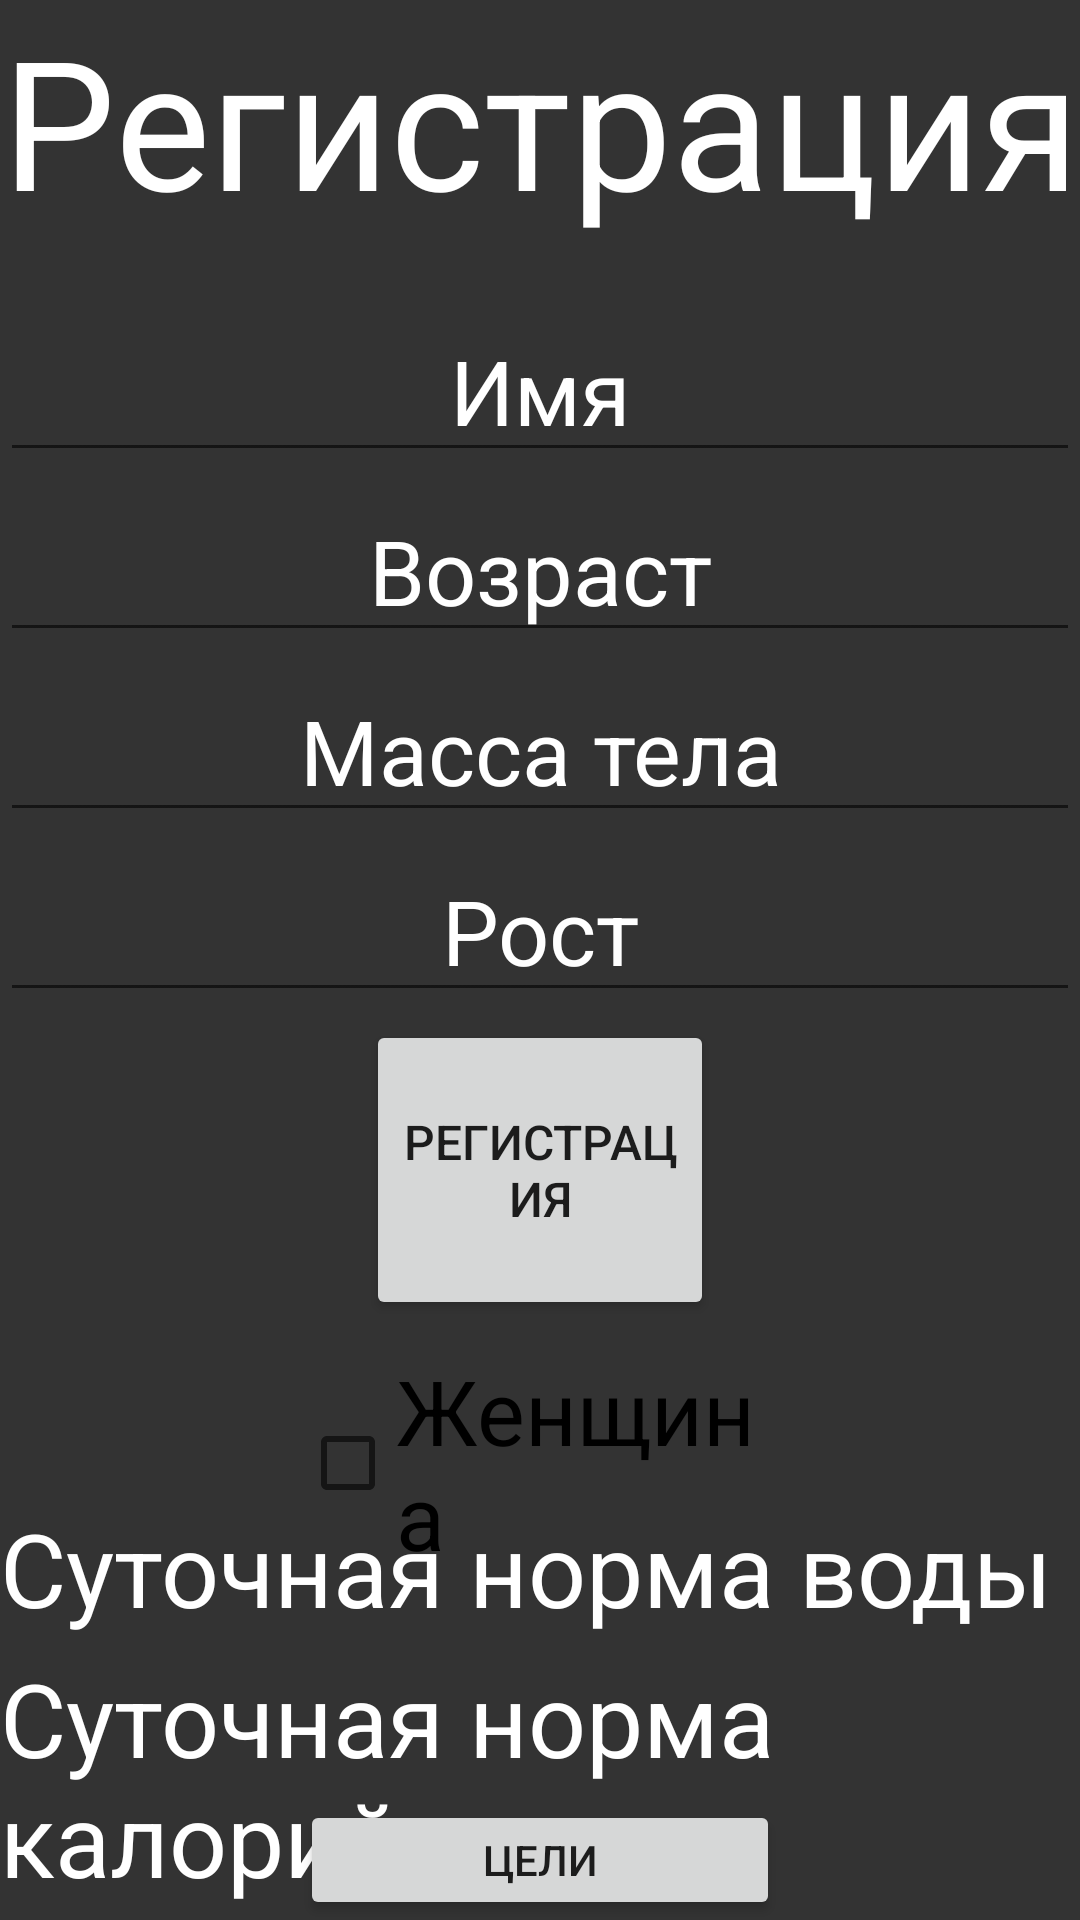

This screen was rendered from an Android layout file. Write that file and the resources it references.
<!-- AndroidManifest.xml: application theme Theme.AndroidCalc -->
<!-- res/layout/activity_main.xml -->
<?xml version="1.0" encoding="utf-8"?>
<RelativeLayout xmlns:android="http://schemas.android.com/apk/res/android"
    xmlns:app="http://schemas.android.com/apk/res-auto"
    xmlns:tools="http://schemas.android.com/tools"
    android:layout_width="match_parent"
    android:layout_height="match_parent"
    android:background="@color/background"
    tools:context=".MainActivity">


    <EditText
        android:id="@+id/name"
        android:layout_width="match_parent"
        android:layout_height="wrap_content"
        android:layout_marginTop="100sp"
        android:autofillHints=""
        android:ems="10"
        android:hint="@string/name"
        android:inputType="text"
        android:textAlignment="center"
        android:textColorHint="@color/tc"
        android:textSize="30sp"
        android:textColor="@color/tc"
        />

    <EditText
        android:id="@+id/age"
        android:layout_width="match_parent"
        android:layout_height="wrap_content"
        android:layout_marginTop="160sp"
        android:autofillHints=""
        android:ems="10"
        android:hint="@string/age"
        android:inputType="numberDecimal"
        android:textAlignment="center"
        android:textColorHint="@color/tc"
        android:textSize="30sp"
        android:textColor="@color/tc"
        />

    <EditText
        android:id="@+id/mass"
        android:layout_width="match_parent"
        android:layout_height="wrap_content"
        android:layout_marginTop="220sp"
        android:autofillHints=""
        android:ems="10"
        android:hint="@string/mass"
        android:inputType="numberDecimal"
        android:textAlignment="center"
        android:textColorHint="@color/tc"
        android:textSize="30sp"
        android:textColor="@color/tc"
        />

    <EditText
        android:id="@+id/height"
        android:layout_width="match_parent"
        android:layout_height="wrap_content"
        android:layout_marginTop="280sp"
        android:autofillHints=""
        android:ems="10"
        android:hint="@string/height"
        android:inputType="numberDecimal"
        android:textAlignment="center"
        android:textColorHint="@color/tc"
        android:textSize="30sp"
        android:textColor="@color/tc"
        />

    <TextView
        android:id="@+id/textView"
        android:layout_width="match_parent"
        android:layout_height="100dp"
        android:hint="@string/Registr"
        android:textAlignment="center"
        android:textColorHint="@color/tc"
        android:textSize="60sp"
        android:textColor="@color/tc"
        />

    <Button
        android:id="@+id/button"
        android:layout_width="match_parent"
        android:layout_height="100sp"
        android:layout_marginHorizontal="122sp"
        android:layout_marginTop="340sp"
        android:text="@string/Registr"
        android:textSize="16sp" />

    <TextView
        android:id="@+id/calories"
        android:layout_width="match_parent"
        android:layout_height="wrap_content"

        android:layout_marginTop="550sp"
        android:text="@string/calories"
        android:textSize="34sp"
        android:textColor="@color/tc"
        />

    <TextView
        android:id="@+id/water"
        android:layout_width="match_parent"
        android:layout_height="wrap_content"
        android:layout_marginTop="500sp"
        android:text="@string/water"
        android:textColor="@color/tc"
        android:textSize="34sp" />


    <CheckBox
        android:id="@+id/gender"
        android:layout_width="match_parent"
        android:layout_height="wrap_content"
        android:layout_marginHorizontal="100sp"
        android:layout_marginTop="450sp"
        android:text="@string/gender"
        android:textSize="30sp" />

    <Button
        android:id="@+id/next"
        android:layout_width="200sp"
        android:layout_height="70sp"
        android:layout_marginHorizontal="100sp"
        android:layout_marginTop="660sp"
        android:text="@string/calc" />

    <Button
        android:id="@+id/progress"
        android:layout_width="200sp"
        android:layout_height="70sp"
        android:layout_marginHorizontal="100sp"
        android:layout_marginTop="600sp"
        android:text="@string/Progress" />



</RelativeLayout>
<!-- resources referenced by this layout -->
<resources>
  <color name="background">#333</color>
  <color name="tc">#FFFFFFFF</color>
  <string name="Progress">Цели</string>
  <string name="Registr">Регистрация</string>
  <string name="age">Возраст</string>
  <string name="calc">Калькулятор</string>
  <string name="calories">Суточная норма калорий</string>
  <string name="gender">Женщина</string>
  <string name="height">Рост</string>
  <string name="mass">Масса тела</string>
  <string name="name">Имя</string>
  <string name="water">Суточная норма воды</string>
  <style name="Theme.AndroidCalc" parent="Theme.MaterialComponents.DayNight.DarkActionBar">
          
          <item name="colorPrimary">@color/purple_500</item>
          <item name="colorPrimaryVariant">@color/purple_700</item>
          <item name="colorOnPrimary">@color/white</item>
          
          <item name="colorSecondary">@color/teal_200</item>
          <item name="colorSecondaryVariant">@color/teal_700</item>
          <item name="colorOnSecondary">@color/black</item>
          
          <item name="android:statusBarColor" tools:targetApi="l">?attr/colorPrimaryVariant</item>
          
      </style>
  <color name="purple_500">#FF6200EE</color>
  <color name="purple_700">#FF3700B3</color>
  <color name="white">#FFFFFFFF</color>
  <color name="teal_200">#FF03DAC5</color>
  <color name="teal_700">#FF018786</color>
  <color name="black">#FF000000</color>
</resources>
